Run: headless pygame with SDL's dummy video driver; simulated clock (each Clock.tick advances the game by its frame time, no real sleeping); random seed 0; keys injected as events and as key.get_pressed() state; mouse plan: one left click at the window centre at the start of phase 2, then a move to the lower-right quarter at the start of phase 3.
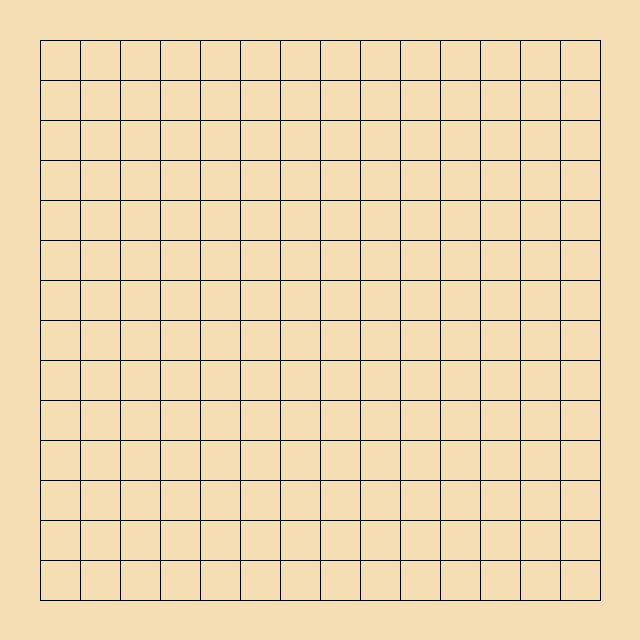
Frame 1 of 4 · flips 1–60 · no input
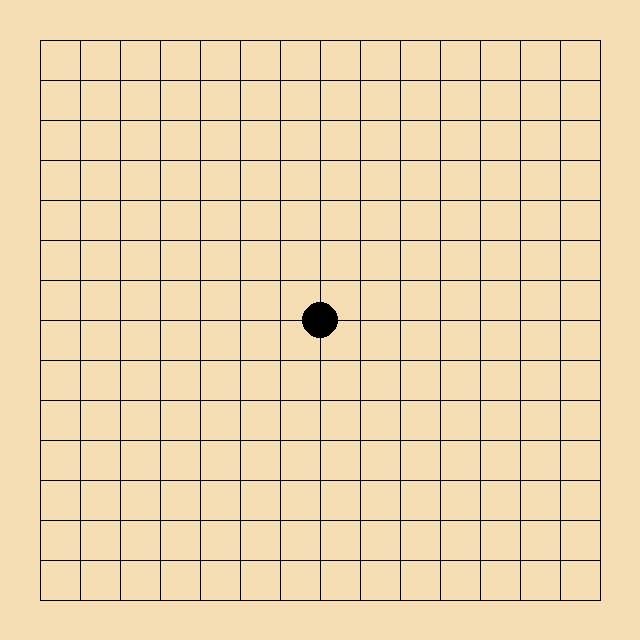
Frame 2 of 4 · flips 61–180 · clicked the window centre · tapped SPACE, RETURN · held RIGHT (→), D
Frame 3 of 4 · flips 181–300 · moved the mouse to the lower-right quarter · held DOWN (↓), S · screen unchanged from frame 2, image omitted
Frame 4 of 4 · flips 301–420 · held LEFT (←), A, UP (↑), W · screen unchanged from frame 3, image omitted

The pygame program that drew these frames:

import pygame
import sys

# Pygame 초기화
pygame.init()

# 색상 정의
WHITE = (255, 255, 255)
BLACK = (0, 0, 0)
GRAY = (200, 200, 200)
BOARD_COLOR = (245, 222, 179)  # 바둑판에 가까운 밀색(Wheat)

# 게임 화면 설정
BOARD_SIZE = 15
TILE_SIZE = 40
WIDTH = HEIGHT = TILE_SIZE * (BOARD_SIZE + 1)

screen = pygame.display.set_mode((WIDTH, HEIGHT))
pygame.display.set_caption("Gomoku Game")

# 오목판 그리기 함수
def draw_board():
    screen.fill(BOARD_COLOR)
    for i in range(1, BOARD_SIZE + 1):
        pygame.draw.line(screen, BLACK, (TILE_SIZE, i * TILE_SIZE), (WIDTH - TILE_SIZE, i * TILE_SIZE))
        pygame.draw.line(screen, BLACK, (i * TILE_SIZE, TILE_SIZE), (i * TILE_SIZE, HEIGHT - TILE_SIZE))
    pygame.display.update()

# 돌 놓기 함수
def place_stone(x, y, stone_color):
    pygame.draw.circle(screen, stone_color, ((x + 1) * TILE_SIZE, (y + 1) * TILE_SIZE), TILE_SIZE // 2 - 2)
    pygame.display.update()

# 게임 상태 배열 초기화
def initialize_board():
    return [["-" for _ in range(BOARD_SIZE)] for _ in range(BOARD_SIZE)]

# 게임 루프
def game_loop(board):
    turn = 0  # 0: 흑돌, 1: 백돌
    running = True
    while running:
        for event in pygame.event.get():
            if event.type == pygame.QUIT:
                running = False
                pygame.quit()
                sys.exit()

            if event.type == pygame.MOUSEBUTTONDOWN:
                mouseX, mouseY = pygame.mouse.get_pos()
                row = (mouseX + TILE_SIZE // 2) // TILE_SIZE - 1
                col = (mouseY + TILE_SIZE // 2) // TILE_SIZE - 1
                if 0 <= row < BOARD_SIZE and 0 <= col < BOARD_SIZE and board[col][row] == "-":
                    stone_color = BLACK if turn % 2 == 0 else WHITE
                    stone_symbol = "O" if turn % 2 == 0 else "X"
                    place_stone(row, col, stone_color)
                    board[col][row] = stone_symbol
                    turn += 1
                    print(f"Board Updated at ({col}, {row}):")
                    for line in board:
                        print(" ".join(line))

        pygame.display.update()

if __name__ == "__main__":
    board = initialize_board()
    draw_board()
    game_loop(board)
